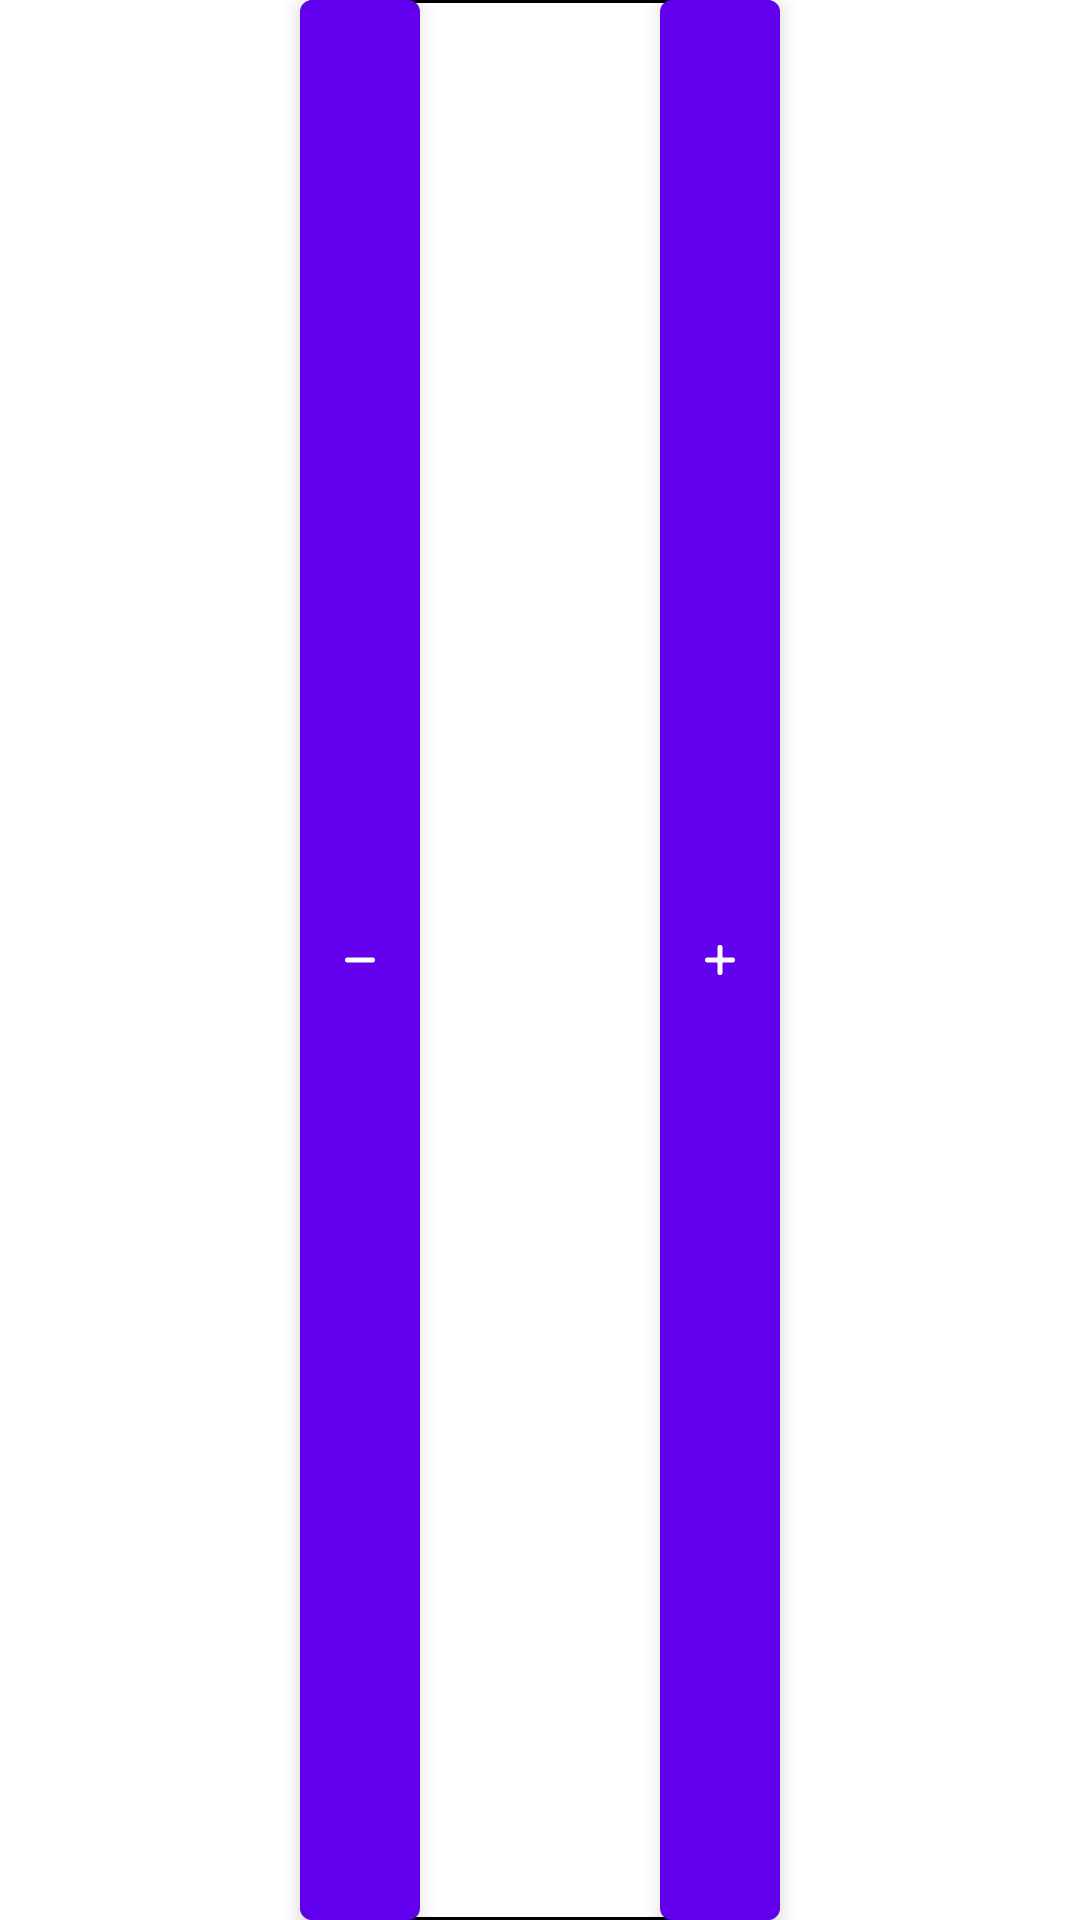

This screen was rendered from an Android layout file. Write that file and the resources it references.
<!-- AndroidManifest.xml: application theme Theme.BaseTestApp -->
<!-- res/layout/layout_value_stepper.xml -->
<?xml version="1.0" encoding="utf-8"?>
<androidx.constraintlayout.widget.ConstraintLayout xmlns:android="http://schemas.android.com/apk/res/android"
    xmlns:app="http://schemas.android.com/apk/res-auto"
    xmlns:tools="http://schemas.android.com/tools"
    android:id="@+id/stepperContainer"
    android:layout_width="wrap_content"
    android:layout_height="40dp"
    tools:context=".ValueStepper">

    <View
        android:id="@+id/background"
        android:layout_width="160dp"
        android:layout_height="match_parent"
        android:layout_marginHorizontal="16dp"
        android:background="@drawable/shape_value_stepper_background"
        app:layout_constraintBottom_toBottomOf="parent"
        app:layout_constraintEnd_toEndOf="parent"
        app:layout_constraintStart_toStartOf="parent"
        app:layout_constraintTop_toTopOf="parent" />

    <ImageView
        android:id="@+id/btnDecrease"
        android:layout_width="40dp"
        android:layout_height="match_parent"
        android:background="@drawable/shape_value_stepper_btn"
        android:contentDescription="@string/content_description_empty"
        android:elevation="4dp"
        android:padding="10dp"
        android:src="@drawable/ic_minus_24"
        app:layout_constraintEnd_toStartOf="@id/valueInput"
        app:layout_constraintStart_toStartOf="@id/background" />

    <TextView
        android:id="@+id/valueInput"
        android:layout_width="80dp"
        android:layout_height="match_parent"
        android:autofillHints="Value"
        android:background="@android:color/transparent"
        android:gravity="center"
        android:textColor="@android:color/background_dark"
        android:textSize="14sp"
        android:textStyle="bold"
        app:layout_constraintEnd_toStartOf="@id/btnIncrease"
        app:layout_constraintStart_toEndOf="@id/btnDecrease" />

    <ImageView
        android:id="@+id/btnIncrease"
        android:layout_width="40dp"
        android:layout_height="match_parent"
        android:background="@drawable/shape_value_stepper_btn"
        android:contentDescription="@string/content_description_empty"
        android:elevation="4dp"
        android:padding="10dp"
        android:src="@drawable/ic_plus_24"
        app:layout_constraintEnd_toEndOf="@id/background"
        app:layout_constraintStart_toEndOf="@id/valueInput" />

</androidx.constraintlayout.widget.ConstraintLayout>
<!-- resources referenced by this layout -->
<resources>
  <!-- drawable ic_minus_24 (drawable) -->
  <vector xmlns:android="http://schemas.android.com/apk/res/android"
      android:width="24dp"
      android:height="24dp"
      android:viewportWidth="24"
      android:viewportHeight="24">
      <path
          android:fillColor="@color/white"
          android:pathData="M7,11a1,1 0,0 0,0 2H17a1,1 0,0 0,0 -2Z"/>
  </vector>
  <!-- drawable ic_plus_24 (drawable) -->
  <vector xmlns:android="http://schemas.android.com/apk/res/android"
      android:width="24dp"
      android:height="24dp"
      android:viewportWidth="24"
      android:viewportHeight="24">
      <path
          android:fillColor="@color/white"
          android:pathData="M17,11H13V7a1,1 0,0 0,-2 0v4H7a1,1 0,0 0,0 2h4v4a1,1 0,0 0,2 0V13h4a1,1 0,0 0,0 -2Z"/>
  </vector>
  <!-- drawable shape_value_stepper_background (drawable) -->
  <?xml version="1.0" encoding="utf-8"?>
  <shape xmlns:android="http://schemas.android.com/apk/res/android">
      <stroke android:color="@android:color/background_dark" android:width="1dp" />
      <corners android:radius="4dp"/>
  </shape>
  <!-- drawable shape_value_stepper_btn (drawable) -->
  <?xml version="1.0" encoding="utf-8"?>
  <shape xmlns:android="http://schemas.android.com/apk/res/android">
      <corners android:radius="4dp"/>
      <solid android:color="@color/design_default_color_primary"/>
  </shape>
  <string name="content_description_empty">empty</string>
  <style name="Theme.BaseTestApp" parent="Theme.MaterialComponents.DayNight.DarkActionBar">
          
          <item name="colorPrimary">@color/purple_500</item>
          <item name="colorPrimaryVariant">@color/purple_700</item>
          <item name="colorOnPrimary">@color/white</item>
          
          <item name="colorSecondary">@color/teal_200</item>
          <item name="colorSecondaryVariant">@color/teal_700</item>
          <item name="colorOnSecondary">@color/black</item>
          
          <item name="android:statusBarColor" tools:targetApi="l">?attr/colorPrimaryVariant</item>
          
      </style>
  <!-- not gathered from this repository: default colours our renderer supplied (Android Studio template values) -->
  <color name="purple_500">#FF6200EE</color>
  <color name="purple_700">#FF3700B3</color>
  <color name="teal_200">#FF03DAC5</color>
  <color name="teal_700">#FF018786</color>
  <color name="black">#FF000000</color>
  <color name="white">#FFFFFFFF</color>
</resources>
